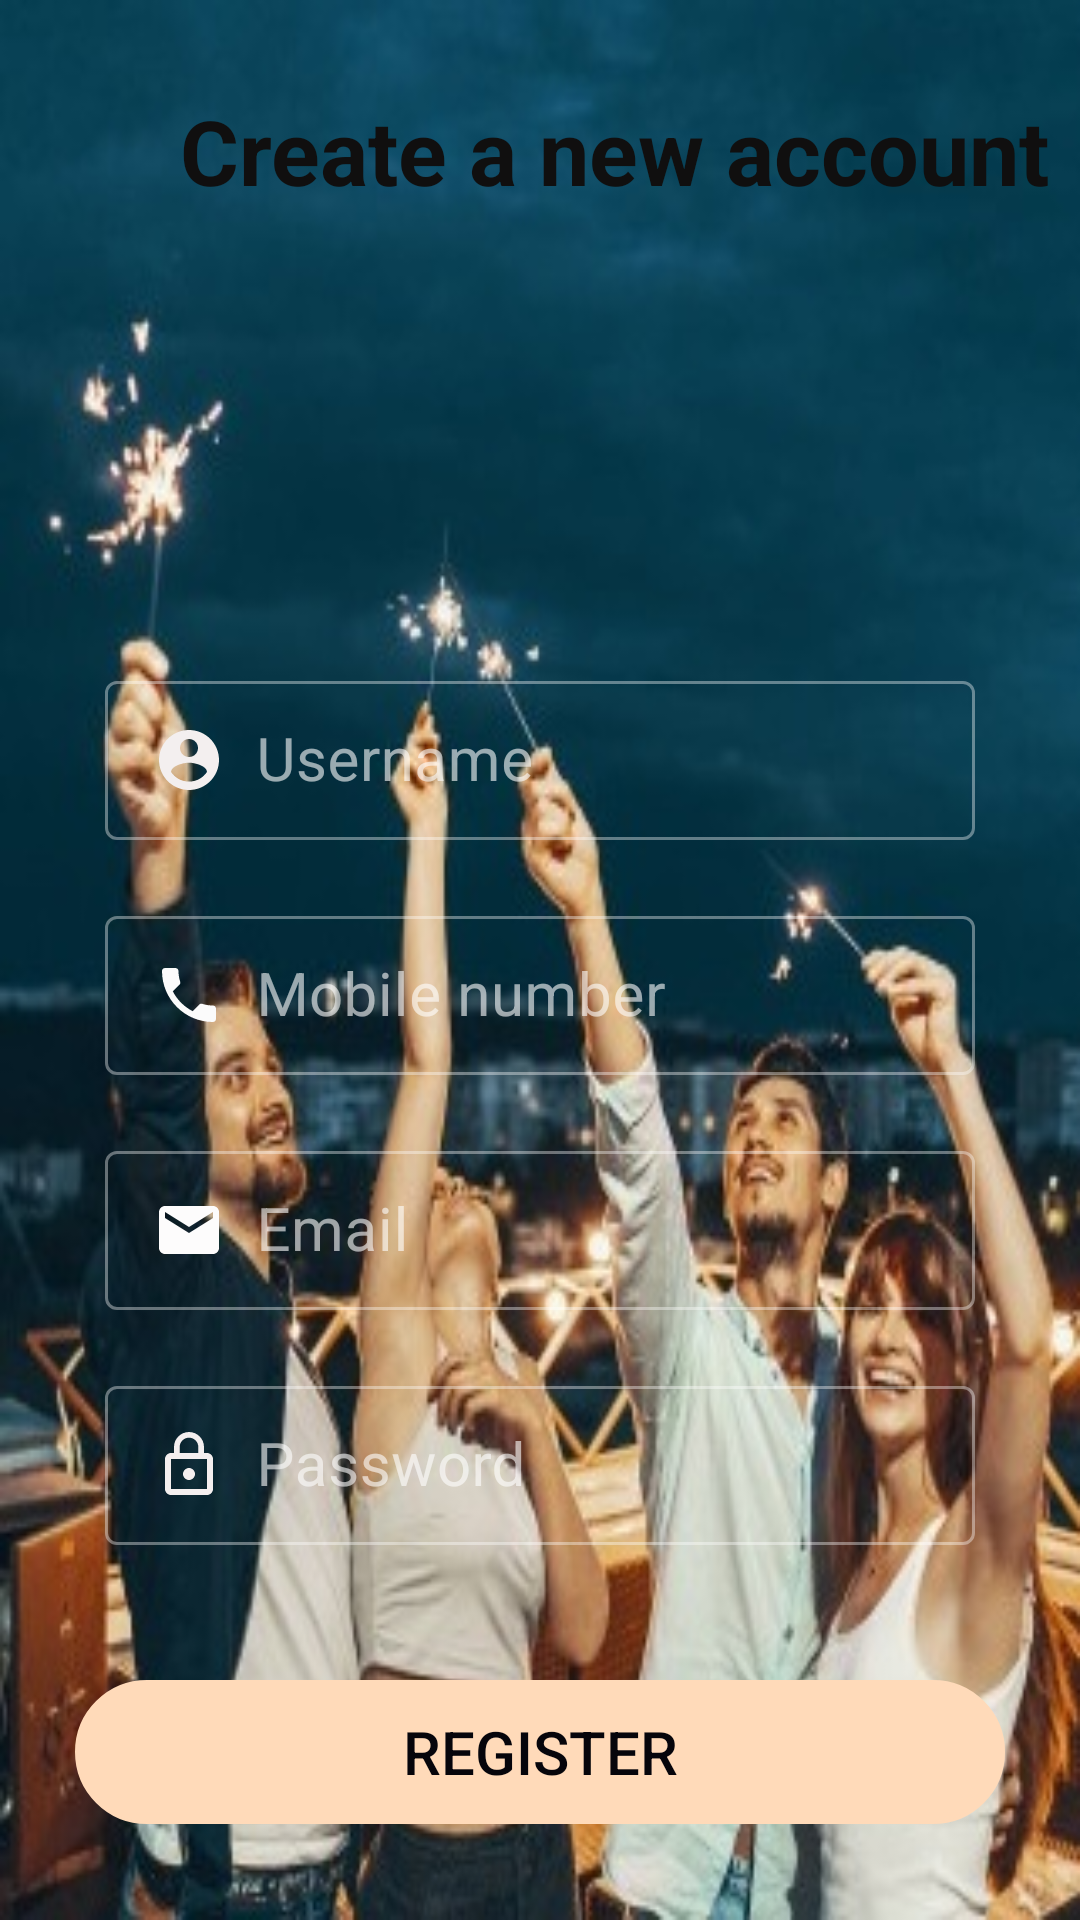

This screen was rendered from an Android layout file. Write that file and the resources it references.
<!-- AndroidManifest.xml: application theme AppTheme -->
<!-- res/layout/activity_login.xml -->
<?xml version="1.0" encoding="utf-8"?>
<RelativeLayout xmlns:android="http://schemas.android.com/apk/res/android"
    xmlns:app="http://schemas.android.com/apk/res-auto"
    xmlns:tools="http://schemas.android.com/tools"
    android:layout_width="match_parent"
    android:layout_height="match_parent"
    android:background="@drawable/ab"
    tools:context=".Login">
    <TextView
        android:layout_width="wrap_content"
        android:layout_height="wrap_content"
        android:text="Create a new account"
        android:textColor="#100F0F"
        android:layout_marginTop="30dp"
        android:layout_marginLeft="60dp"
        android:textSize="30dp"
        android:textStyle="bold" />
    <LinearLayout
        android:layout_width="match_parent"
        android:layout_height="match_parent"
        android:gravity="center"
        android:layout_marginTop="180dp"
        android:orientation="vertical"
        android:padding="25dp">

        <com.google.android.material.textfield.TextInputLayout
            android:layout_width="match_parent"
            android:layout_height="wrap_content"

            style="@style/Widget.MaterialComponents.TextInputLayout.OutlinedBox.Dense"
            android:layout_margin="10dp"
            android:layout_marginTop="250dp"
            >
            <com.google.android.material.textfield.TextInputEditText
                android:layout_width="match_parent"
                android:layout_height="wrap_content"
                android:hint="  Username"
                android:id="@+id/editUserName"
                android:textColor="#F1F1F1"
                android:textSize="20dp"
                android:textColorHint="#FDF8F8"
                android:drawableLeft="@drawable/ic_account_circle_black_24dp"
                android:layout_marginTop="250dp"
                />

        </com.google.android.material.textfield.TextInputLayout>

        <com.google.android.material.textfield.TextInputLayout
            android:layout_width="match_parent"
            android:layout_height="wrap_content"
            style="@style/Widget.MaterialComponents.TextInputLayout.OutlinedBox.Dense"
            android:layout_margin="10dp"
            android:layout_marginTop="250dp"
            >
            <com.google.android.material.textfield.TextInputEditText
                android:layout_width="match_parent"
                android:layout_height="wrap_content"
                android:hint="  Mobile number"
                android:id="@+id/editMobileNumber"
                android:textColor="#F5F2F2"
                android:textSize="20dp"
                android:textColorHint="#F7F6F6"
                android:drawableLeft="@drawable/ic_phone_black_24dp"
                android:layout_marginTop="250dp"
                />

        </com.google.android.material.textfield.TextInputLayout>



        <com.google.android.material.textfield.TextInputLayout
            android:layout_width="match_parent"
            android:layout_height="wrap_content"
            style="@style/Widget.MaterialComponents.TextInputLayout.OutlinedBox.Dense"
            android:layout_margin="10dp"
            android:layout_marginTop="250dp"
            >
            <com.google.android.material.textfield.TextInputEditText
                android:layout_width="match_parent"
                android:layout_height="wrap_content"
                android:hint="  Email"
                android:id="@+id/editEmail"
                android:textColor="#F5F2F2"
                android:textSize="20dp"
                android:textColorHint="#F7F6F6"
                android:drawableLeft="@drawable/ic_mail_black_24dp"
                android:layout_marginTop="250dp"
                />

        </com.google.android.material.textfield.TextInputLayout>

        <com.google.android.material.textfield.TextInputLayout
            android:layout_width="match_parent"
            android:layout_height="wrap_content"
            style="@style/Widget.MaterialComponents.TextInputLayout.OutlinedBox.Dense"
            android:layout_margin="10dp"
            android:layout_marginTop="250dp"
            >
            <com.google.android.material.textfield.TextInputEditText
                android:layout_width="match_parent"
                android:layout_height="wrap_content"
                android:hint="  Password"
                android:id="@+id/editPassword"
                android:textColor="#F5F2F2"
                android:textSize="20dp"
                android:textColorHint="#F7F6F6"
                android:drawableLeft="@drawable/ic_lock_outline_black_24dp"
                android:layout_marginTop="250dp"
                />

        </com.google.android.material.textfield.TextInputLayout>


        <Button
            android:id="@+id/btnRegister"
            android:layout_width="match_parent"
            android:layout_height="wrap_content"
            android:layout_marginTop="35dp"
            android:background="@drawable/edit_text_shape"
            android:backgroundTint="	#FFDAB9"
            android:text="Register"
            android:textColor="#06050B"
            android:textSize="20dp"
            android:textStyle="normal" />


    </LinearLayout>


</RelativeLayout>
<!-- resources referenced by this layout -->
<resources>
  <!-- drawable ab: jpg bitmap (drawable, 46980 bytes) -->
  <!-- drawable edit_text_shape (drawable) -->
  <?xml version="1.0" encoding="utf-8"?>
  <shape xmlns:android="http://schemas.android.com/apk/res/android">
  
      <corners android:radius="120dp"
          />
  
      <stroke android:width="1dp"/>
  </shape>
  <!-- drawable ic_account_circle_black_24dp (drawable) -->
  <vector xmlns:android="http://schemas.android.com/apk/res/android"
          android:width="24dp"
          android:height="24dp"
          android:viewportWidth="24.0"
          android:viewportHeight="24.0">
      <path
          android:fillColor="#F3EFEF"
          android:pathData="M12,2C6.48,2 2,6.48 2,12s4.48,10 10,10 10,-4.48 10,-10S17.52,2 12,2zM12,5c1.66,0 3,1.34 3,3s-1.34,3 -3,3 -3,-1.34 -3,-3 1.34,-3 3,-3zM12,19.2c-2.5,0 -4.71,-1.28 -6,-3.22 0.03,-1.99 4,-3.08 6,-3.08 1.99,0 5.97,1.09 6,3.08 -1.29,1.94 -3.5,3.22 -6,3.22z"/>
  </vector>
  <!-- drawable ic_lock_outline_black_24dp (drawable) -->
  <vector xmlns:android="http://schemas.android.com/apk/res/android"
          android:width="24dp"
          android:height="24dp"
          android:viewportWidth="24.0"
          android:viewportHeight="24.0">
      <path
          android:fillColor="#F4EFEF"
          android:pathData="M12,17c1.1,0 2,-0.9 2,-2s-0.9,-2 -2,-2 -2,0.9 -2,2 0.9,2 2,2zM18,8h-1L17,6c0,-2.76 -2.24,-5 -5,-5S7,3.24 7,6v2L6,8c-1.1,0 -2,0.9 -2,2v10c0,1.1 0.9,2 2,2h12c1.1,0 2,-0.9 2,-2L20,10c0,-1.1 -0.9,-2 -2,-2zM8.9,6c0,-1.71 1.39,-3.1 3.1,-3.1s3.1,1.39 3.1,3.1v2L8.9,8L8.9,6zM18,20L6,20L6,10h12v10z"/>
  </vector>
  <!-- drawable ic_mail_black_24dp (drawable) -->
  <vector xmlns:android="http://schemas.android.com/apk/res/android"
          android:width="24dp"
          android:height="24dp"
          android:viewportWidth="24.0"
          android:viewportHeight="24.0">
      <path
          android:fillColor="#FDFCFC"
          android:pathData="M20,4L4,4c-1.1,0 -1.99,0.9 -1.99,2L2,18c0,1.1 0.9,2 2,2h16c1.1,0 2,-0.9 2,-2L22,6c0,-1.1 -0.9,-2 -2,-2zM20,8l-8,5 -8,-5L4,6l8,5 8,-5v2z"/>
  </vector>
  <!-- drawable ic_phone_black_24dp (drawable) -->
  <vector xmlns:android="http://schemas.android.com/apk/res/android"
          android:width="24dp"
          android:height="24dp"
          android:viewportWidth="24.0"
          android:viewportHeight="24.0">
      <path
          android:fillColor="#FBFBFB"
          android:pathData="M6.62,10.79c1.44,2.83 3.76,5.14 6.59,6.59l2.2,-2.2c0.27,-0.27 0.67,-0.36 1.02,-0.24 1.12,0.37 2.33,0.57 3.57,0.57 0.55,0 1,0.45 1,1V20c0,0.55 -0.45,1 -1,1 -9.39,0 -17,-7.61 -17,-17 0,-0.55 0.45,-1 1,-1h3.5c0.55,0 1,0.45 1,1 0,1.25 0.2,2.45 0.57,3.57 0.11,0.35 0.03,0.74 -0.25,1.02l-2.2,2.2z"/>
  </vector>
  <style name="AppTheme" parent="Theme.MaterialComponents.NoActionBar">
          
          <item name="colorPrimary">#FFDAB9</item>
          <item name="colorPrimaryDark">#FFDAB9</item>
          <item name="colorAccent">@color/colorAccent</item>
      </style>
  <color name="colorAccent">#03DAC5</color>
</resources>
